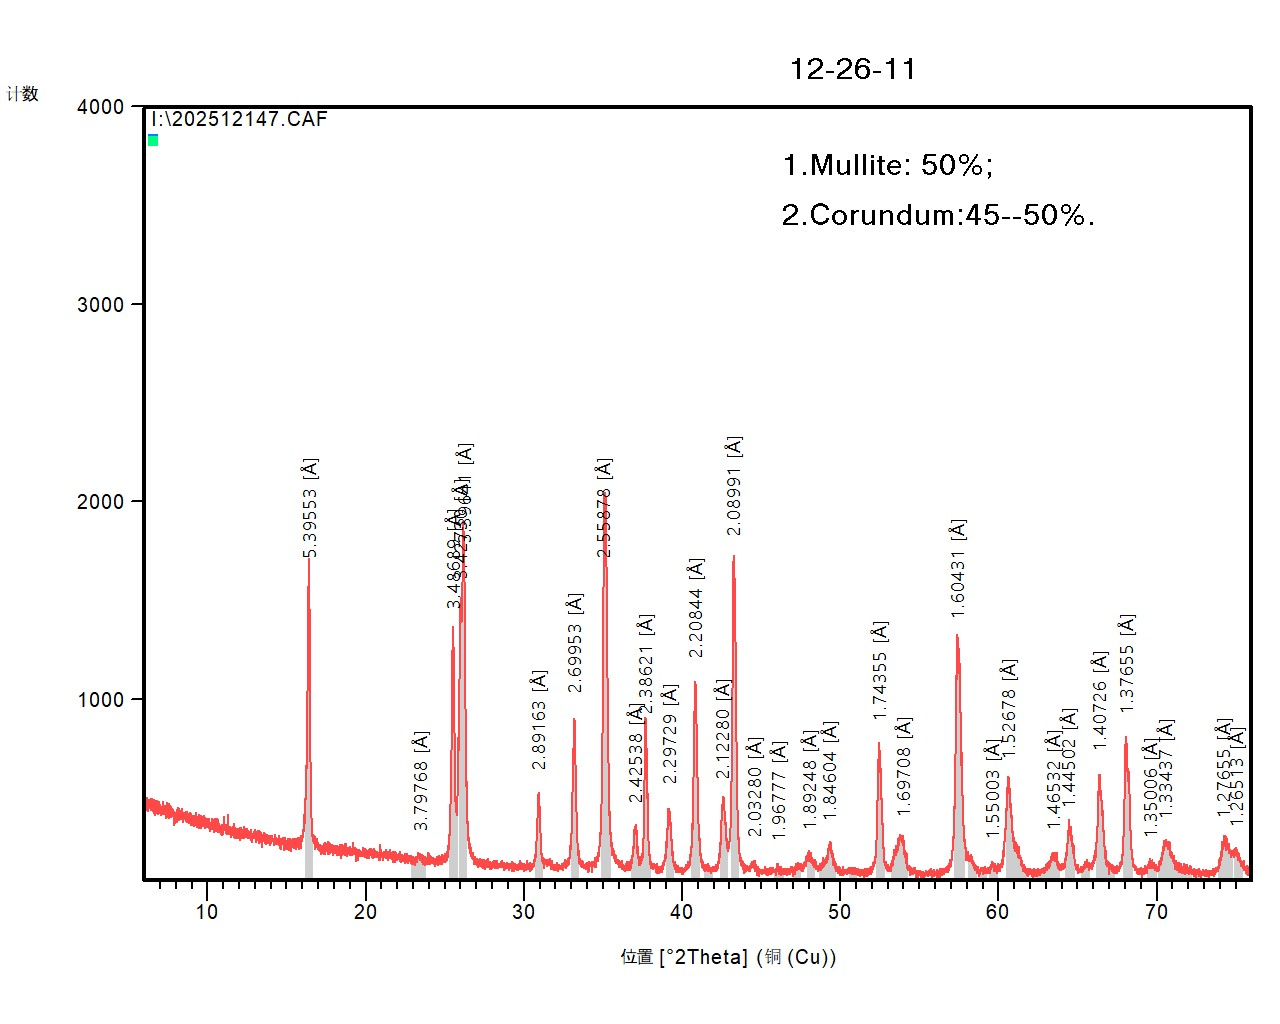

The data file committed next to this chart (first rows):
[Measurement conditions]
Sample identification, 
Comment - 1, Configuration=Conf. Reflection-transmiss…
Comment - 2, Goniometer=Theta/Theta; Minimum step siz…
Comment - 3, Sample stage=Reflection-transmission spi…
Comment - 4, Diffractometer system=EMPYREAN
Comment - 5, Measurement program=C:\PANalytical\Data …
Comment - 6, Batch program=C:\PANalytical\Data Collec…
Anode material, Cu
K-Alpha1 wavelength, 1.541
K-Alpha2 wavelength, 1.544
Ratio K-Alpha2/K-Alpha1, 0.500
Divergence slit, Fixed, 0.38mm
Monochromator used, NO
Generator voltage, 40
Tube current, 40
File date and time, 28/Dec/2025 17:22
Unit cell, 
h k l, 0 0 0
Scan axis, Gonio
Scan range, 6.002, 76
Scan step size, 0.006565
No. of points, 10662
Scan type, CONTINUOUS
Phi, 0.0
Time per step, 13.77
[Scan points]
Angle, Intensity
6.006, 506.0
6.012, 492.0
6.019, 471.0
6.025, 491.0
6.032, 453.0
6.038, 485.0
6.045, 497.0
6.052, 467.0
6.058, 500.0
6.065, 471.0
6.071, 479.0
6.078, 510.0
6.084, 504.0
6.091, 501.0
6.097, 488.0
6.104, 490.0
6.111, 493.0
6.117, 489.0
6.124, 451.0
6.13, 463.0
6.137, 468.0
6.143, 492.0
6.15, 502.0
6.157, 454.0
6.163, 428.0
6.17, 478.0
6.176, 467.0
6.183, 523.0
6.189, 479.0
6.196, 503.0
6.203, 476.0
6.209, 454.0
6.216, 471.0
... 10,629 more rows
